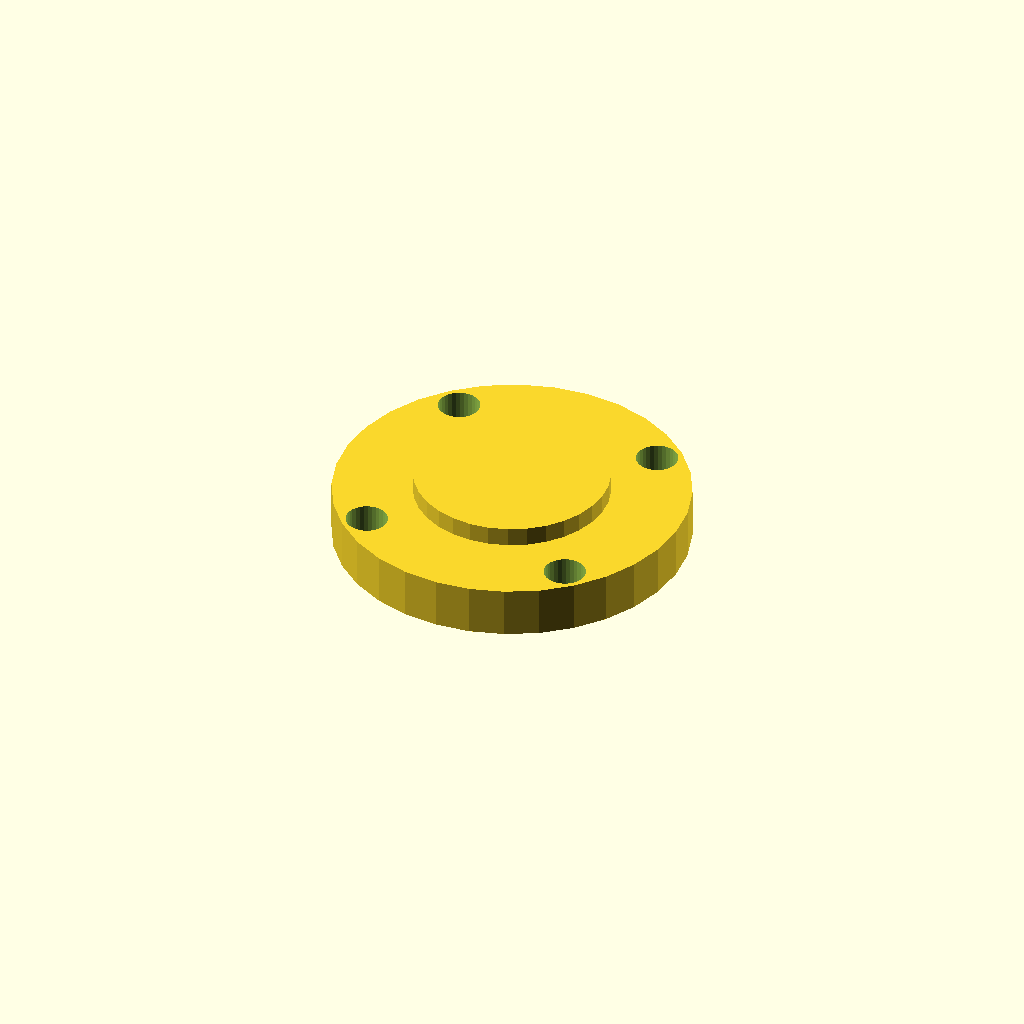
Cell 1: the model at its default parameters.
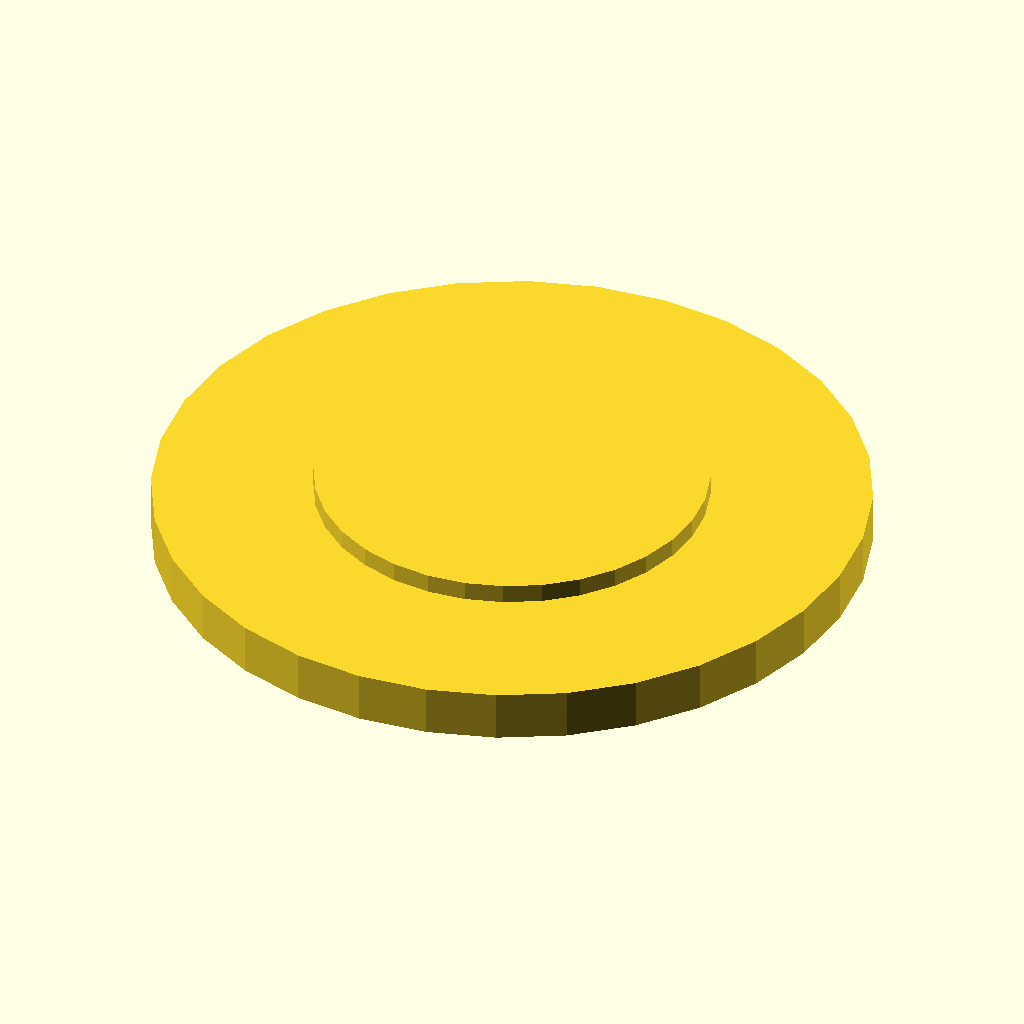
Cell 2: plate_d = 112 (everything else at default).
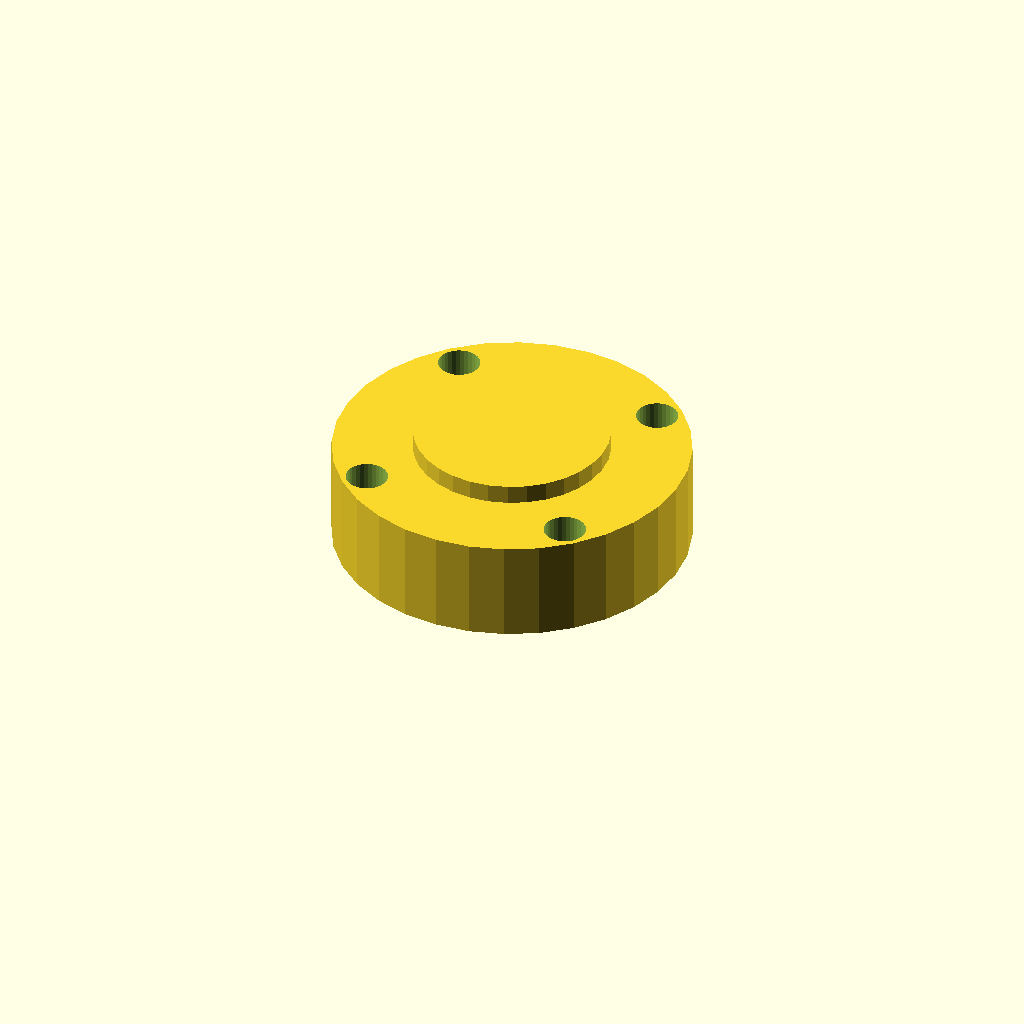
Cell 3 — plate_t set to 16, the other parameters unchanged.
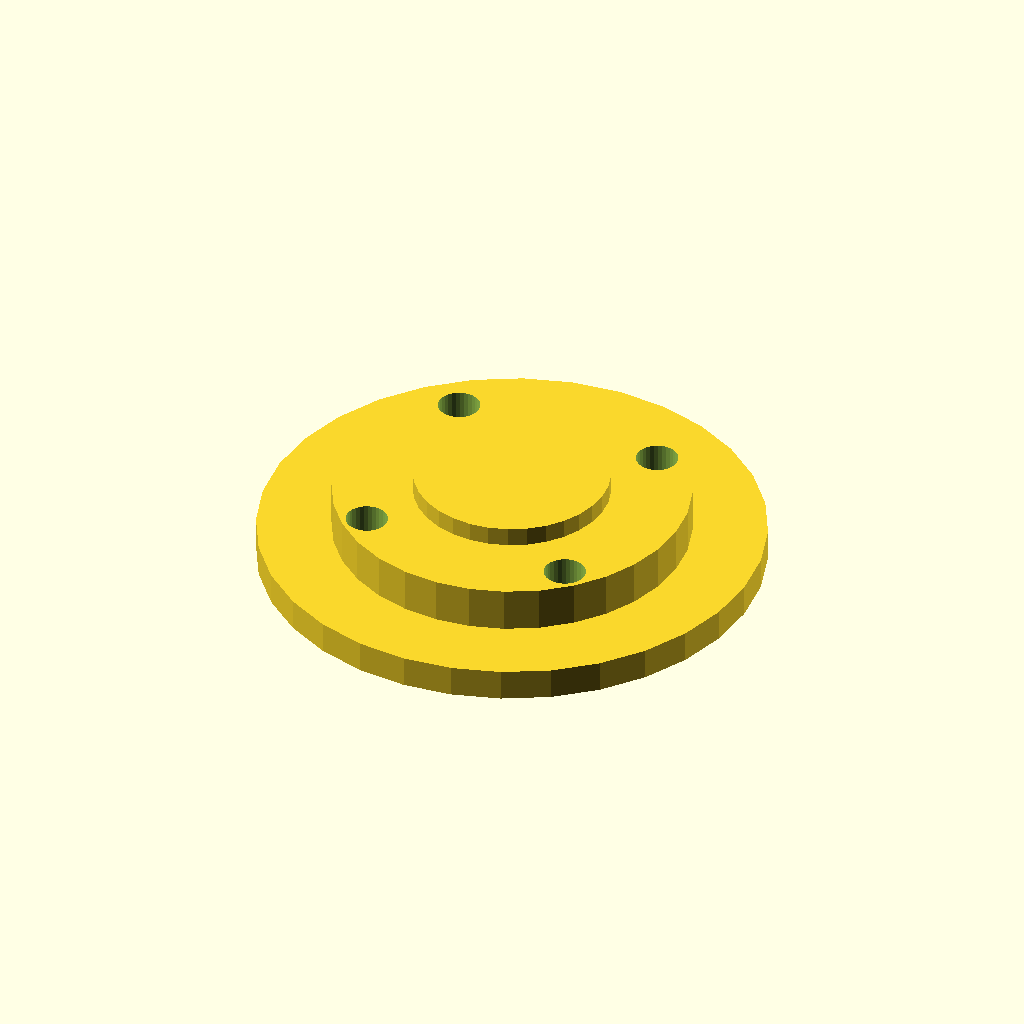
Cell 4 — boss_d set to 79.4, the other parameters unchanged.
All cells are drawn from one camera (rotation 55°, 0°, 25°, orthographic, colour scheme Cornfield), so only the parameter changes between them.
Source of the model, optional_data/data/gen2/caps/part_0039.scad:
$fn = 32;

// ----------------------------------------------------------------------
// Retaining cap: 6203 cover, 56 mm, spigot 39.7 mm
// ----------------------------------------------------------------------

// --- parameters (mm) ---
plate_d = 56;             // cover diameter
plate_t = 8;              // cover thickness
boss_d = 39.7;            // spigot that enters the housing
boss_h = 4;               // spigot height
shaft_d = 18;             // shaft opening
bolt_d = 6.6;             // bolt clearance
bolt_r = 23.93;           // bolt circle radius
dome_h = 3;               // raised centre

module cover() {
  cylinder(h = plate_t, d = plate_d);
}

module spigot() {
  /* sunk 1 mm into the cover; the spigot sets the overall height */
  translate([0, 0, -boss_h]) cylinder(h = boss_h + 1, d = boss_d);
}

module dome() {
  translate([0, 0, plate_t - 1]) cylinder(h = dome_h + 1, d = plate_d * 0.55);
}

difference() {
  union() {
    cover();
    spigot();
    dome();
  }
  for (i = [0 : 3]) rotate([0, 0, 45 + i * 90]) translate([bolt_r, 0, -boss_h - 1])
    cylinder(h = boss_h + plate_t + 2, d = bolt_d);
  translate([0, 0, -boss_h - 1]) cylinder(h = boss_h + plate_t + 2, d = shaft_d);
}
Customizer parameters (derived from the source; name, type, default, range or options):
plate_d: number, default 56
plate_t: number, default 8
boss_d: number, default 39.7
boss_h: number, default 4
shaft_d: number, default 18
bolt_d: number, default 6.6
bolt_r: number, default 23.93
dome_h: number, default 3
